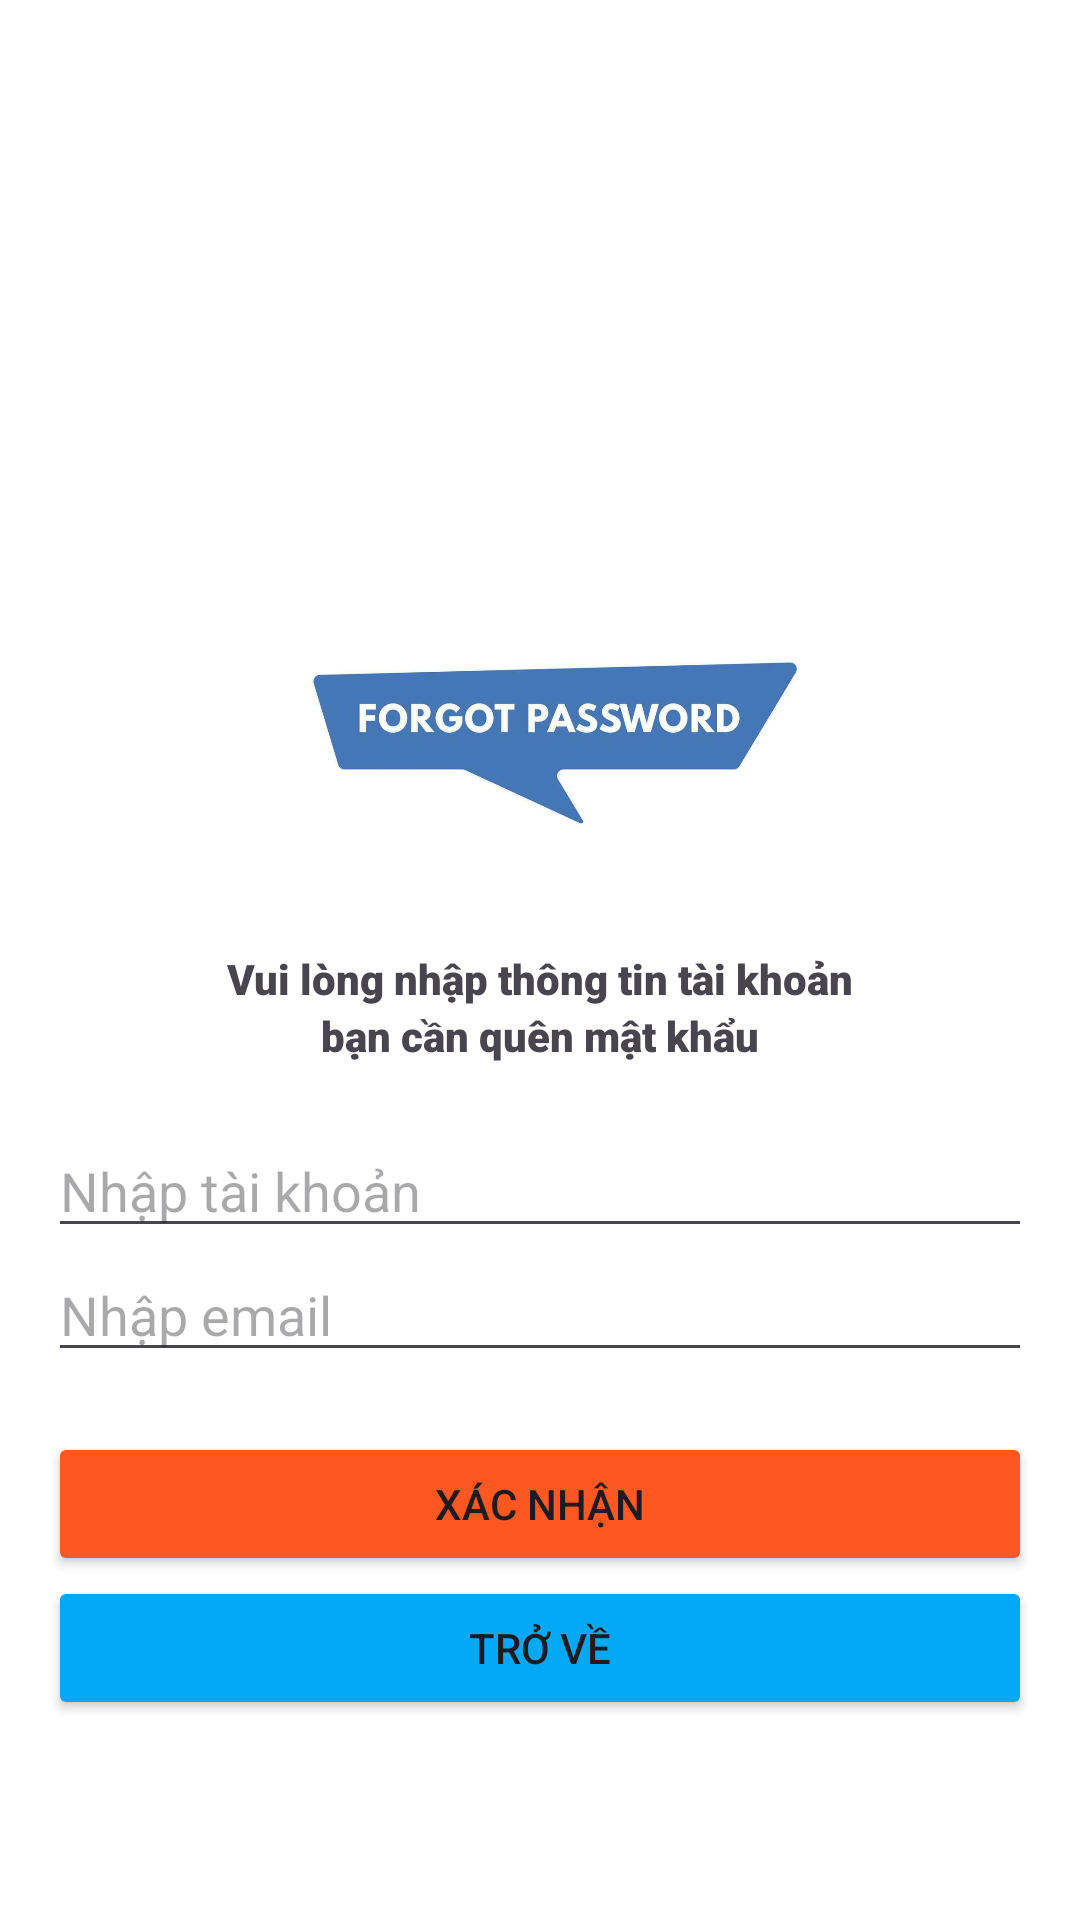

Android layout source for this screen:
<!-- AndroidManifest.xml: application theme Theme.PRO1211_Nhom10_KingLaptop -->
<!-- res/layout/activity_quenmatkhau.xml -->
<?xml version="1.0" encoding="utf-8"?>
<LinearLayout xmlns:android="http://schemas.android.com/apk/res/android"
    xmlns:app="http://schemas.android.com/apk/res-auto"
    xmlns:tools="http://schemas.android.com/tools"
    android:layout_width="match_parent"
    android:layout_height="match_parent"
    android:background="@color/white"
    android:gravity="center"
    android:orientation="vertical"
    android:padding="16dp">

    <ImageView
        android:layout_width="match_parent"
        android:layout_height="150dp"
        android:layout_marginTop="100dp"

        android:src="@drawable/forgotpassword" />

    <TextView
        android:layout_width="match_parent"
        android:layout_height="wrap_content"

        android:fontFamily="sans-serif-black"
        android:gravity="center"
        android:text="Vui lòng nhập thông tin tài khoản" />

    <TextView
        android:layout_width="match_parent"
        android:layout_height="wrap_content"
        android:layout_marginBottom="20dp"
        android:fontFamily="sans-serif-black"
        android:gravity="center"
        android:text="bạn cần quên mật khẩu" />

    <EditText
        android:id="@+id/edt_username_forgot"
        android:layout_width="match_parent"
        android:layout_height="wrap_content"
        android:hint="Nhập tài khoản" />

    <EditText
        android:id="@+id/edt_email_forgot"
        android:layout_width="match_parent"
        android:layout_height="wrap_content"
        android:hint="Nhập email"
        android:inputType="textEmailAddress" />

    <Button
        android:id="@+id/btn_confirm"
        android:layout_width="match_parent"
        android:layout_height="wrap_content"
        android:layout_marginTop="20dp"
        android:backgroundTint="#FF5722"
        android:text="Xác nhận" />

    <Button
        android:id="@+id/btn_back"
        android:layout_width="match_parent"
        android:layout_height="wrap_content"
        android:backgroundTint="#03A9F4"
        android:text="Trở Về" />
</LinearLayout>
<!-- resources referenced by this layout -->
<resources>
  <!-- drawable forgotpassword: jpg bitmap (drawable, 25003 bytes) -->
  <style name="Theme.PRO1211_Nhom10_KingLaptop" parent="Base.Theme.PRO1211_Nhom10_KingLaptop" />
  <style name="Base.Theme.PRO1211_Nhom10_KingLaptop" parent="Theme.Material3.DayNight.NoActionBar">
          
          
      </style>
  <!-- not gathered from this repository: default colours our renderer supplied (Android Studio template values) -->
  <color name="white">#FFFFFFFF</color>
</resources>
